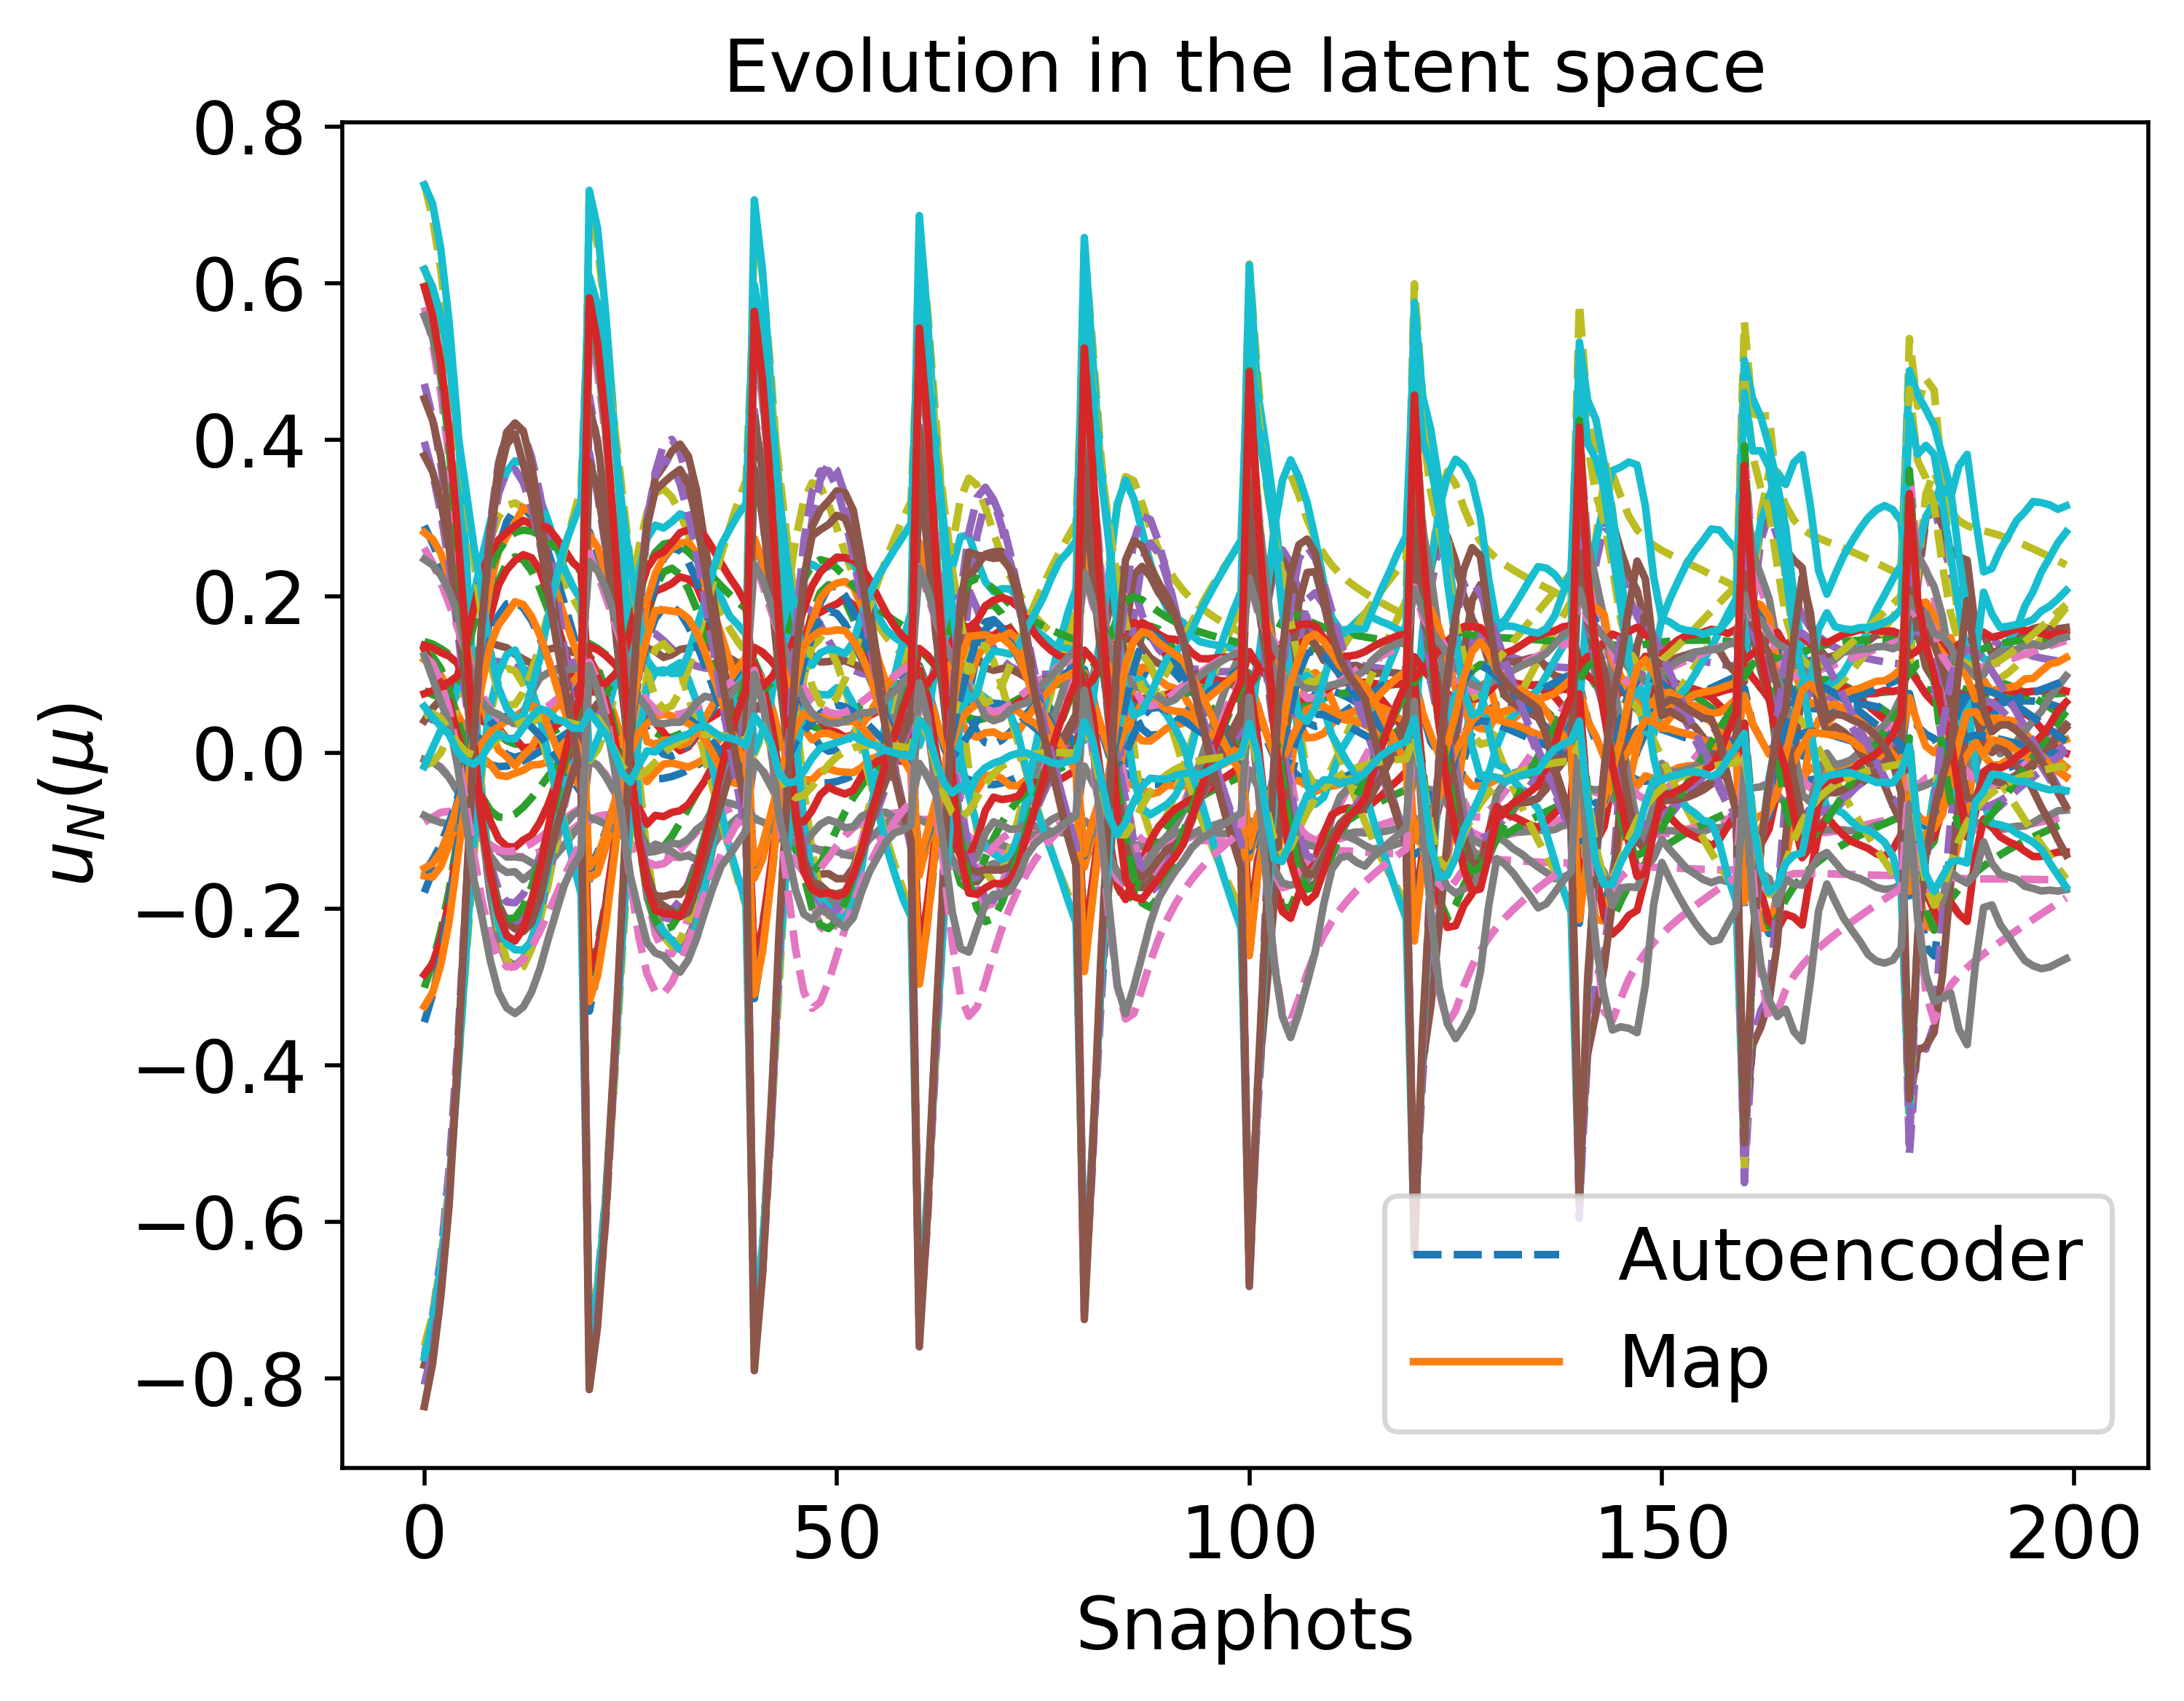

Values plotted in this chart, from the file beside it:
1.098493008927743930e-01, -2.685149539156648224e-01, 4.183724973928380775e-02, -1.182247677888288370e-02, -1.240608736736574860e-02, -1.517220887521258388e-01, 1.387287422400023396e-01, 4.289007598623790773e-01, 5.235823037969499216e-01, 6.835413313034046645e-01, 2.680706813444464487e-01, 1.229935575665465908e-01, -7.204072949598967490e-01, -8.258901114713468328e-02, -7.190346481629337205e-01, -1.374315472585505016e-01, 7.416129178981527292e-02, 3.585535214817560656e-01, 2.426625715302512254e-01, 5.874936927143902254e-01, -3.095957761424166232e-01, 5.586040146486522806e-01, -7.638055259307696687e-01, 1.137962985004822708e-01
9.258422556046125296e-02, -2.283552369768460655e-01, 4.488884366783472274e-02, -1.829827761571361025e-02, 8.188195037432257164e-05, -1.271563715796705518e-01, 1.330598001082972937e-01, 3.684530015602660025e-01, 4.603660148819767040e-01, 6.172310105857866658e-01, 2.423527143149000473e-01, 1.074688175337401297e-01, -6.439283817176820746e-01, -7.636050718832490536e-02, -6.518549161345251752e-01, -1.173059123271785603e-01, 7.039856937332815423e-02, 3.067237149118081652e-01, 2.179611454550930139e-01, 5.426672920874888728e-01, -2.600662861860564834e-01, 4.905241279074153971e-01, -6.871259577802998342e-01, 9.121384999968540352e-02
7.005164388538660802e-02, -1.770625376633008230e-01, 5.694242291284669355e-02, -3.075638866162220403e-02, 2.284202226950878337e-02, -1.013769861161543523e-01, 1.257382086172093016e-01, 2.883979376255520477e-01, 3.775440199232912852e-01, 5.232902005273384338e-01, 2.120217539818241570e-01, 8.040774639138541235e-02, -5.329464165000985520e-01, -7.503550150150113673e-02, -5.517192204400808153e-01, -9.050661420647067301e-02, 7.414126460823347586e-02, 2.409755419423194600e-01, 1.904413551119461534e-01, 4.849393311903669734e-01, -1.962490302696751621e-01, 3.923215713753943068e-01, -5.670100595590208403e-01, 5.442130188954905773e-02
2.080864902934478899e-02, -3.376102125064984333e-02, 9.259554145585964513e-02, -6.990741310751211190e-02, 1.124721163435557364e-01, -6.716073148646276199e-03, 9.902107693790827836e-02, 8.778484950174696155e-02, 1.473142355053464470e-01, 2.458542460757182357e-01, 1.355279042254234345e-01, 6.078978711866913145e-03, -1.930105717075742411e-01, -8.941770252599101632e-02, -2.728713145785139904e-01, -2.701601740861379886e-02, 1.231746310368319469e-01, 7.131886407491501434e-02, 1.296474161248456491e-01, 3.316839546773486247e-01, -4.083965928196471584e-02, 1.323072060811875950e-01, -1.961759337247641621e-01, -6.218222651474149959e-02
-1.552988169460050617e-02, 1.794987971346599098e-01, 1.175742297851801177e-01, -1.187813285032322530e-01, 2.723039471823483493e-01, 2.127357663166672963e-01, 3.815507916883726508e-02, -1.415742466268612443e-01, -1.839325120210901776e-01, -1.567634969916423260e-01, 2.857990133660140430e-02, -7.381644205214983601e-02, 2.937255416446467593e-01, -1.192314079119779768e-01, 5.048750129361249950e-02, 3.510458203899463614e-02, 2.342503270812273941e-01, -1.537923756760010974e-01, 5.503452766084714065e-02, 1.135505441588355591e-01, 1.451231670196457824e-01, -1.579268251207076590e-01, 2.684039203030612053e-01, -2.341106142740659313e-01
-1.715250056068191864e-02, 2.422082276282521152e-01, 1.130864774684780111e-01, -1.310244689456185607e-01, 3.160161160956175275e-01, 2.954637937013377957e-01, 1.519198397143580424e-02, -1.909412485866884557e-01, -2.693621463933969506e-01, -2.658261731196798205e-01, -2.709685737117524876e-03, -8.323864543808362493e-02, 4.101131433275553295e-01, -1.265837709961137592e-01, 1.078161021979894274e-01, 4.679093041972078731e-02, 2.731318126307953897e-01, -2.118355900621371468e-01, 3.810765864914449075e-02, 6.074162434715318221e-02, 1.902219549485488215e-01, -2.125930573525934286e-01, 3.595918617459069599e-01, -2.736306308332558390e-01
-1.446880951421781157e-02, 2.504094906271102650e-01, 1.093238622393569309e-01, -1.330148713229453994e-01, 3.192996976453100766e-01, 3.113997411897906353e-01, 1.104462100077500605e-02, -1.918639649644694190e-01, -2.768425264453500123e-01, -2.797958548549519531e-01, -6.098623238958936904e-03, -7.846380282845122345e-02, 4.209501266072896986e-01, -1.254957078241168700e-01, 1.045553384665453833e-01, 4.582678332828987039e-02, 2.816363541522229896e-01, -2.163841446884776643e-01, 3.738363480345702206e-02, 6.178469272877172569e-02, 1.928284505170467789e-01, -2.112884794861073223e-01, 3.623189065718891988e-01, -2.736384245891622102e-01
-4.774000806320624450e-03, 2.322256385704010440e-01, 1.042032859561349417e-01, -1.306650068907759255e-01, 3.007321815262120612e-01, 3.032137785362934990e-01, 1.330914250571211405e-02, -1.603497698898166124e-01, -2.428436514181132599e-01, -2.507997354188011285e-01, 5.904534005803020735e-03, -5.784578863627484746e-02, 3.779660256717612965e-01, -1.159088156640523254e-01, 6.070141781162134709e-02, 3.289275951117368729e-02, 2.831799924411164127e-01, -1.902794477770049786e-01, 4.505487553970938946e-02, 1.033310346246210792e-01, 1.692814035522639537e-01, -1.715818645545216514e-01, 3.127879187817115825e-01, -2.486091556946928016e-01
1.526442997183066188e-03, 2.102989163857515720e-01, 1.037632617809859797e-01, -1.266592648395774845e-01, 2.832660682281187281e-01, 2.836889678999715558e-01, 1.774537485292938810e-02, -1.324205393003253517e-01, -2.081265517504072571e-01, -2.150039923622701077e-01, 1.865016380681980973e-02, -4.450900013316082260e-02, 3.314270978256119160e-01, -1.086933012913535446e-01, 2.724063221437823465e-02, 2.202066324395419300e-02, 2.784019523891676506e-01, -1.644773510241513692e-01, 5.167385106022334695e-02, 1.375179770538191015e-01, 1.470217862580107115e-01, -1.388401450865779096e-01, 2.679733149909633849e-01, -2.284006666357967230e-01
8.382731337588265538e-03, 1.826669312309780191e-01, 1.048246889668476151e-01, -1.210569425364529939e-01, 2.628904948674233299e-01, 2.568817312813672649e-01, 2.322507087345005924e-02, -9.910674543595539288e-02, -1.655932143790434241e-01, -1.691707152380244050e-01, 3.413656264185496031e-02, -3.045200977716092106e-02, 2.723398359648133704e-01, -1.007266949137631401e-01, -1.039408465524416930e-02, 9.072145821691220482e-03, 2.711647579753632686e-01, -1.331368789145057629e-01, 5.932410140598034370e-02, 1.766393958114486074e-01, 1.201648684350205276e-01, -1.005927024855319818e-01, 2.138864818624206243e-01, -2.056472817147365073e-01
1.553533217190412354e-02, 1.513240470440865015e-01, 1.072126411291755704e-01, -1.141841858543767158e-01, 2.411844063219280854e-01, 2.249828074439982339e-01, 2.909701523721495639e-02, -6.230169212306532756e-02, -1.180046654844153498e-01, -1.162486946361801637e-01, 5.118968426218515472e-02, -1.638146884787569299e-02, 2.039935590653586261e-01, -9.255844260166089243e-02, -5.020538903774385275e-02, -5.275412440924756932e-03, 2.622566272894010231e-01, -9.825587395569272686e-02, 6.756298689235082366e-02, 2.180639922886089821e-01, 9.034255447739723832e-02, -5.882193978893181241e-02, 1.534672291765457330e-01, -1.818342374121890148e-01
3.698449425204506508e-02, 5.096720118876461869e-02, 1.197027693178941421e-01, -8.964990842563318185e-02, 1.789618190217374949e-01, 1.175908397650567427e-01, 4.536868913500934075e-02, 5.356746358515561413e-02, 3.235013386044613415e-02, 5.894071929466414977e-02, 1.033070405992216889e-01, 2.166771627643590895e-02, -2.281086680737313271e-02, -7.046453374565031513e-02, -1.687318635022304336e-01, -5.096173430134409710e-02, 2.315130616176342138e-01, 1.198495628281700046e-02, 9.277238735367991651e-02, 3.376482211983948822e-01, -3.962638527661984517e-03, 7.187923450178072826e-02, -3.902366176147455817e-02, -1.138015465857724479e-01
1.193042704076502092e-01, -2.878309210434983889e-01, 4.867606395963200439e-02, -1.093116570311127890e-02, -1.017525538604909484e-02, -1.683084454210638237e-01, 1.394557597864327925e-01, 4.556532298470477027e-01, 5.515600325859304487e-01, 7.118200859252258317e-01, 2.824255315526085774e-01, 1.234105030517905766e-01, -7.518326995594531992e-01, -8.764095501372738684e-02, -7.427692776932726115e-01, -1.480964720033379478e-01, 7.980972230851426930e-02, 3.832336124464790217e-01, 2.545017355948148152e-01, 6.078706974641552296e-01, -3.304417958342961148e-01, 5.838127688231735668e-01, -7.908771994356167401e-01, 1.157949545893688648e-01
7.868386308714893362e-02, -1.907414822905328100e-01, 6.296305623309100818e-02, -2.800593288684318644e-02, 2.985141476303555808e-02, -1.129096213568178131e-01, 1.252775476467645754e-01, 3.101875719789762842e-01, 4.010315984698999414e-01, 5.542479232231835029e-01, 2.224836499673372714e-01, 7.891308517705912517e-02, -5.653748998025512895e-01, -7.934634411595688219e-02, -5.752966674384027979e-01, -1.000992215248732442e-01, 7.760192490799948384e-02, 2.601864835465319548e-01, 1.988114335775829078e-01, 4.993310384343572217e-01, -2.129441172841740337e-01, 4.191201618638828452e-01, -5.975343903839702708e-01, 5.137405862175672966e-02
4.750409986963071568e-02, -1.236823929118351234e-01, 8.746076896806283252e-02, -4.673989997960193571e-02, 7.115919156695249548e-02, -8.496881213360824026e-02, 1.156405117955551509e-01, 2.030814895478873783e-01, 2.915414204073846216e-01, 4.265569636781187390e-01, 1.845213518887589277e-01, 3.388090926372069184e-02, -4.073844736957793478e-01, -8.589818337059361431e-02, -4.273465477905559196e-01, -6.468210790152899292e-02, 9.141959189749394865e-02, 1.741360984973773784e-01, 1.681204241711271863e-01, 4.217548314888256988e-01, -1.320212866681622632e-01, 2.826742379194649435e-01, -4.145483159389302674e-01, -9.125520528114725374e-03
1.552788048790998236e-02, -4.440091888208191201e-02, 1.151265561883677568e-01, -6.935444872117657589e-02, 1.296369613636639828e-01, -4.057715130592650515e-02, 1.010428110766875831e-01, 8.685468640901902737e-02, 1.620838859686845601e-01, 2.718054991691919442e-01, 1.415835979277099144e-01, -1.747587017928239200e-02, -2.115879657534368019e-01, -9.922666263607417270e-02, -2.555443888121339269e-01, -2.804963851806269517e-02, 1.213600269303761053e-01, 7.746485438976534466e-02, 1.373968890828701217e-01, 3.329071758897566569e-01, -4.668765682777385739e-02, 1.303793608433504725e-01, -1.897453363015553229e-01, -8.527890111485554592e-02
-9.623477896842541277e-03, 3.917042208635360123e-02, 1.381083745289752862e-01, -9.104841177979684785e-02, 1.979751865295800994e-01, 2.450944014271775120e-02, 8.058206103478798843e-02, -1.936943346389884829e-02, 2.711723599673623517e-02, 1.117694392791555580e-01, 9.775770090130943279e-02, -6.469266415774520274e-02, -8.273169431327836651e-03, -1.150227103357178426e-01, -9.576010173775020839e-02, 2.652007126236723394e-03, 1.620513434895209659e-01, -1.767369701862485723e-02, 1.081511454830999530e-01, 2.421003315465815320e-01, 3.238965975580251205e-02, -8.340069226959956339e-03, 2.757589163537103524e-02, -1.659550401734109781e-01
-2.481156353512826637e-02, 1.144953310478854236e-01, 1.518060286697755223e-01, -1.081218932865396221e-01, 2.612423767694441734e-01, 9.889768374507910964e-02, 5.809557362837567546e-02, -1.015390178010156935e-01, -9.118698512847352167e-02, -2.702586683838257425e-02, 5.888006296147452884e-02, -9.981827221958805563e-02, 1.638018412548769287e-01, -1.294550854884636004e-01, 2.396208627642822456e-02, 2.439667642409442533e-02, 2.026803193643443024e-01, -9.781714508839876865e-02, 8.357331895342316741e-02, 1.625708390696885275e-01, 9.680479601332409034e-02, -1.125260063091776397e-01, 1.939176323606409125e-01, -2.354991196140903409e-01
-3.171126049308412020e-02, 1.724819457888174257e-01, 1.557436483145164807e-01, -1.197587044934357720e-01, 3.073327471117072718e-01, 1.663349164746429076e-01, 3.880922729929531939e-02, -1.564454308320667453e-01, -1.778930003724931153e-01, -1.300428415189469333e-01, 2.890481924796480667e-02, -1.198425581290858133e-01, 2.851084937907519823e-01, -1.396756453797803887e-01, 9.721004298899647844e-02, 3.825358911735644851e-02, 2.349490720430057189e-01, -1.559285104094079999e-01, 6.595238560373468950e-02, 1.041650751152749244e-01, 1.429411441003808902e-01, -1.786876661092428875e-01, 2.991171784324088700e-01, -2.830343387423049917e-01
-3.359906298016459431e-02, 2.108111429264591941e-01, 1.519683054309543813e-01, -1.271876231357359222e-01, 3.320661254574658328e-01, 2.169557614183716954e-01, 2.586552495609525590e-02, -1.880944495929926241e-01, -2.310736698365477015e-01, -1.972969307402445416e-01, 8.839860220570152152e-03, -1.257189938378710792e-01, 3.584492583661472165e-01, -1.439244006591825775e-01, 1.320003304373240094e-01, 4.663391250221727430e-02, 2.560249600529763137e-01, -1.923467961760884914e-01, 5.519748220202858047e-02, 6.930498701745166357e-02, 1.716486956579483525e-01, -2.138554624734996523e-01, 3.546232195499430251e-01, -3.061499008265386457e-01
-3.284175231142328483e-02, 2.310631928796247070e-01, 1.434064556122564282e-01, -1.316969769139753332e-01, 3.370903425354210836e-01, 2.481906645982952797e-01, 1.982696958418473862e-02, -2.017437591355428217e-01, -2.555798461763074680e-01, -2.346337866688609219e-01, -1.890913752313467958e-03, -1.203092389432060816e-01, 3.940891735028635434e-01, -1.418572185033801225e-01, 1.394203402978688444e-01, 5.115235495435663249e-02, 2.666159187545976694e-01, -2.104160509290509129e-01, 4.975357307596221107e-02, 5.571960023082146024e-02, 1.855965281515696841e-01, -2.264166414693717655e-01, 3.746012949719726981e-01, -3.080489979321866523e-01
-2.680826310789459141e-02, 2.274912671569211120e-01, 1.233061977109087409e-01, -1.335723843388907928e-01, 3.060825861888811783e-01, 2.585957873395810513e-01, 2.375091303898159076e-02, -1.890057020899849616e-01, -2.406033331071689430e-01, -2.395957949563562728e-01, 3.345840419284973701e-04, -8.964995762898896048e-02, 3.833979581343454623e-01, -1.241708916197860751e-01, 1.046312238681063045e-01, 4.982420396566311638e-02, 2.648138607354094121e-01, -2.036243235042869415e-01, 4.926162095774207217e-02, 7.812933038582695056e-02, 1.786589871136075591e-01, -2.056986179653251812e-01, 3.441279241949884993e-01, -2.703277410821348647e-01
-2.205065091178728259e-02, 2.091676773048191662e-01, 1.156963917967604172e-01, -1.310520727715897837e-01, 2.798646704967530652e-01, 2.436731289762243402e-01, 3.035476304292305041e-02, -1.674704113635759051e-01, -2.105369508638534615e-01, -2.147648716830423410e-01, 1.041579159630021817e-02, -7.068118474484677560e-02, 3.470742722684835302e-01, -1.126563661952982437e-01, 7.253057746482886869e-02, 4.404692339681503394e-02, 2.568615117947931070e-01, -1.839509658632562106e-01, 5.278160986222718565e-02, 1.065630296682451850e-01, 1.618389469917992374e-01, -1.792023450193392098e-01, 3.043747008465054193e-01, -2.414085495362121581e-01
-1.644410970966004096e-02, 1.838318976264908255e-01, 1.107102416029408509e-01, -1.265415494325370649e-01, 2.518365595397954460e-01, 2.199840669032256946e-01, 3.805844216719259099e-02, -1.390244472612010840e-01, -1.711879131265937048e-01, -1.768064179783314371e-01, 2.414949600844950098e-02, -5.212602759901779209e-02, 2.958127410023221882e-01, -1.015780172937854886e-01, 3.512663834333263485e-02, 3.544614537386002462e-02, 2.466382283976102652e-01, -1.570651482376998198e-01, 5.818994089135301473e-02, 1.412968842523673330e-01, 1.390337380011538726e-01, -1.455351513675230968e-01, 2.537203888412372099e-01, -2.110586516966975468e-01
-1.025386364240471124e-02, 1.543576126518003966e-01, 1.081933519473491645e-01, -1.205212632220179769e-01, 2.245701156345417671e-01, 1.908727758899471660e-01, 4.585161031724031139e-02, -1.061054321207658552e-01, -1.264194508522507310e-01, -1.297165968823229265e-01, 3.987909465885476623e-02, -3.502460809684740384e-02, 2.340114011858926146e-01, -9.177848970522534122e-02, -5.074190825505191238e-03, 2.479134938357453397e-02, 2.354027027334637812e-01, -1.256419266843587512e-01, 6.497393981314592004e-02, 1.789183809396814595e-01, 1.124524575375679541e-01, -1.071348954052009639e-01, 1.959460055995848049e-01, -1.815807941314609708e-01
3.030787278338717590e-03, 9.170343704535967311e-02, 1.087363004528174165e-01, -1.060053962991849286e-01, 1.774438489035183864e-01, 1.266865595585349724e-01, 5.961365871111636711e-02, -3.491668573968820244e-02, -3.234293479510964159e-02, -2.217254927541754267e-02, 7.260918657992859737e-02, -6.504205917066985601e-03, 9.518965415966758326e-02, -7.691843955212919470e-02, -8.654048187242328882e-02, 2.542409718490837170e-04, 2.129109266476427176e-01, -5.758617378958728189e-02, 8.064586475868978921e-02, 2.534744105227547672e-01, 5.506198346423496481e-02, -2.419798344177610111e-02, 7.216657147923932758e-02, -1.295476360987235787e-01
9.834115893935645170e-03, 6.125427449621338033e-02, 1.108690884661344828e-01, -9.833098456702263346e-02, 1.583692566313615047e-01, 9.495217347529850971e-02, 6.521597554285110676e-02, 5.430749428318869428e-04, 1.319644909358525312e-02, 3.300710295986726550e-02, 8.826003420166218805e-02, 4.993358984801005325e-03, 2.473548178602453379e-02, -7.166788522470753098e-02, -1.254139740488625088e-01, -1.253678278021323582e-02, 2.024318895116117845e-01, -2.374068775522494498e-02, 8.873963608390300628e-02, 2.878440494253448612e-01, 2.663531122316161251e-02, 1.739129322665746574e-02, 1.109418351318023147e-02, -1.076439500375432623e-01
2.331295815830958934e-02, 5.156814450501917904e-03, 1.171520242358842778e-01, -8.337927488971236256e-02, 1.284825641669718743e-01, 3.619804169428647578e-02, 7.397269239394686779e-02, 6.743879714554366911e-02, 9.683724764038464938e-02, 1.382986584130860008e-01, 1.168607095210868196e-01, 2.343085086805348285e-02, -1.079791299375230662e-01, -6.446877406530324151e-02, -1.965013177625911933e-01, -3.758548715612024249e-02, 1.836704546876538335e-01, 4.004341588890512893e-02, 1.042795345198150037e-01, 3.486301437646574519e-01, -2.667841625474524220e-02, 9.644763441448472863e-02, -1.022903796878684574e-01, -7.156716740119790920e-02
2.463951065886226671e-02, -7.697688644416376957e-02, 1.230969999389953523e-01, -6.079788085518456758e-02, 1.266553656261384386e-01, -7.635921172115647804e-02, 1.055316518076072352e-01, 1.246839640442367059e-01, 2.126422545422609056e-01, 3.403405303083270050e-01, 1.601533046372111413e-01, -1.792169497439333875e-02, -2.879974779432263321e-01, -1.016530020640741411e-01, -2.985701848429591077e-01, -4.275158549244655048e-02, 1.115604224530093863e-01, 1.135689929964432965e-01, 1.513785112207561845e-01, 3.622747333662066360e-01, -7.765833020247685237e-02, 1.788153754596840395e-01, -2.573106562626062965e-01, -7.920708056850606082e-02
-3.491274609521365091e-02, 1.366111952718080946e-01, 1.876778310562619012e-01, -1.114180035141257019e-01, 3.228972195692964564e-01, 9.700004071383269699e-02, 4.598386447485944273e-02, -1.358668582774391342e-01, -1.302068544904918801e-01, -4.804141260106377376e-02, 4.613600253333598883e-02, -1.493603320703996984e-01, 2.114501031538707498e-01, -1.525500726603392365e-01, 9.725781810480024769e-02, 2.758756829453163154e-02, 2.208844481013562400e-01, -1.238775885044523101e-01, 8.231052940929491080e-02, 1.266370928360643355e-01, 1.150612537173355404e-01, -1.569316568295527625e-01, 2.698892303825101702e-01, -3.059656532878791690e-01
-3.777326794489028333e-02, 1.787238847435132227e-01, 1.806320759386114139e-01, -1.196678650856620452e-01, 3.449810288828645266e-01, 1.524057522091949168e-01, 3.403476385039634622e-02, -1.733421703314345919e-01, -1.900932152128005925e-01, -1.247429409473594930e-01, 2.328919699954986461e-02, -1.537500872181165046e-01, 2.970794300314612557e-01, -1.552308517390662279e-01, 1.355870797226878255e-01, 3.918311414980036461e-02, 2.401432127077847423e-01, -1.659412451046411996e-01, 6.876907444132576708e-02, 8.532165129336595488e-02, 1.487631224029539179e-01, -1.987298463516795066e-01, 3.325690214732508476e-01, -3.268607265618278523e-01
-3.884623112322091454e-02, 2.047270386053210989e-01, 1.634387467905997204e-01, -1.259913967012581681e-01, 3.402825705351614216e-01, 1.915272667140112683e-01, 3.018319342517187392e-02, -1.955592892948304629e-01, -2.226935403544355596e-01, -1.789165439457716389e-01, 8.373297438123339723e-03, -1.417278565462418427e-01, 3.488504585693064097e-01, -1.477485495504297641e-01, 1.458291277177950207e-01, 5.005882061950157891e-02, 2.467141105741449403e-01, -1.931550793236724850e-01, 5.843536447257120098e-02, 6.282252438567997865e-02, 1.709392505035470800e-01, -2.202319393451902807e-01, 3.600125148547849152e-01, -3.189335013480288916e-01
-3.865221704491044602e-02, 2.148060644031367927e-01, 1.431868170320335920e-01, -1.300865486326114595e-01, 3.176707774316762656e-01, 2.113835160210671693e-01, 3.253173123780420811e-02, -2.033295802867123858e-01, -2.309095394391928735e-01, -2.081880634003877850e-01, 1.901179205453576481e-03, -1.206513979578301837e-01, 3.693008355823793609e-01, -1.339833680822817841e-01, 1.369606249617827121e-01, 5.809483177496019973e-02, 2.438859835211769633e-01, -2.049370508177318084e-01, 5.167446696974532100e-02, 5.848045853662840743e-02, 1.808295498345778296e-01, -2.248750723255307782e-01, 3.605325847848283582e-01, -2.926931951960164979e-01
-3.683074917451466951e-02, 2.101373955354798595e-01, 1.257256975835067681e-01, -1.313020329249505458e-01, 2.870442336235674574e-01, 2.129625955364278234e-01, 3.858856111985938669e-02, -1.968152909559072461e-01, -2.183805512924384684e-01, -2.111693281490922558e-01, 3.677909405392370754e-03, -9.736853952812654645e-02, 3.608220498800221998e-01, -1.190174403773651413e-01, 1.142695954620922411e-01, 6.095390659215765838e-02, 2.356033855902069096e-01, -2.011982484423241180e-01, 4.943561902402186098e-02, 7.041050321376218779e-02, 1.779646349407793815e-01, -2.141639783748584547e-01, 3.389174452109784408e-01, -2.589501272721275726e-01
-3.346141899713790668e-02, 1.941593020426637395e-01, 1.132981083407658962e-01, -1.296630043786809461e-01, 2.554039540736882663e-01, 2.006980631212727517e-01, 4.627325732478181769e-02, -1.785907138311198517e-01, -1.908206124888784938e-01, -1.918952308844270593e-01, 1.187065833826052644e-02, -7.582633591144959107e-02, 3.291412993525045239e-01, -1.060594840933565680e-01, 8.216910587895621954e-02, 5.852011212097099624e-02, 2.249482550160883665e-01, -1.849364334424252743e-01, 5.159717008360325402e-02, 9.405423879838077650e-02, 1.645283989640376199e-01, -1.911506367245487392e-01, 3.004979606005187542e-01, -2.247826904666773151e-01
-2.894155084971131858e-02, 1.711978145833955856e-01, 1.055532797416008778e-01, -1.257823598779156116e-01, 2.263507669376617071e-01, 1.799553642356279126e-01, 5.419039778604176072e-02, -1.525832760066569427e-01, -1.543779708557196095e-01, -1.572038413192838879e-01, 2.397842650830908640e-02, -5.736281536352630384e-02, 2.815518027414758984e-01, -9.611364813099053384e-02, 4.467052559819500307e-02, 5.214986233724467485e-02, 2.137804376531945161e-01, -1.605726648787524080e-01, 5.705790813258383720e-02, 1.241285446712032392e-01, 1.441332629873518789e-01, -1.598508195864730974e-01, 2.511260720915389211e-01, -1.934141461108637161e-01
-1.792387588600821702e-02, 1.177668276374735923e-01, 9.946090214946928798e-02, -1.142889353988166268e-01, 1.800419530705338611e-01, 1.290461363140977535e-01, 6.809795781710842322e-02, -9.059271687367025094e-02, -7.279020887640870463e-02, -6.561059541381271398e-02, 5.224518581633006559e-02, -2.920853127235796889e-02, 1.636017426459852042e-01, -8.407124634680311626e-02, -3.471474841600765554e-02, 3.337942031450460284e-02, 1.931115744582928562e-01, -1.018146221560164572e-01, 7.290033384010929929e-02, 1.886495972943286192e-01, 9.472826289139034406e-02, -8.589957492661401406e-02, 1.389336745784033322e-01, -1.418870794792890244e-01
-1.191678749245633946e-02, 9.117451929002888533e-02, 9.920473554268138816e-02, -1.078134769648555480e-01, 1.624806314632967486e-01, 1.033704668815844802e-01, 7.369737123365549536e-02, -5.880759284092535594e-02, -3.269450301059766834e-02, -1.659735222640000216e-02, 6.627478376686488093e-02, -1.853555924368852428e-02, 1.017392620563054018e-01, -8.078204703123835484e-02, -7.303683726690436695e-02, 2.287895565979870469e-02, 1.841032401534311858e-01, -7.167466523149687574e-02, 8.152043330216887651e-02, 2.192690142155156174e-01, 6.945802723734854911e-02, -4.766033154739467148e-02, 8.255957467601945932e-02, -1.212721315018725626e-01
-5.781533768086860765e-03, 6.582973568169994683e-02, 1.000049652466221961e-01, -1.013068834308800126e-01, 1.479430748516960548e-01, 7.886688651891385349e-02, 7.842832346519269804e-02, -2.793055437722057055e-02, 5.431956404901419622e-03, 3.165007048066133949e-02, 7.963428561446823928e-02, -9.503752263221997010e-03, 4.124027589933125515e-02, -7.862323230383423678e-02, -1.092752519065244149e-01, 1.230601567090912167e-02, 1.759787506378593380e-01, -4.241133226470069489e-02, 8.995556308124823264e-02, 2.478424755440636895e-01, 4.502958467334042952e-02, -1.022047216066316114e-02, 2.837514380266674408e-02, -1.034672120541013374e-01
6.517912949918196024e-03, 1.972107372963947947e-02, 1.035059699936097116e-01, -8.880218580645665716e-02, 1.257958742565470356e-01, 3.430783962509591917e-02, 8.571148730324600062e-02, 2.960134397668020764e-02, 7.469488757493589204e-02, 1.222282039673520115e-01, 1.039757243628165184e-01, 4.980929551779265767e-03, -7.140738559467094126e-02, -7.635426371823637870e-02, -1.745228047590556553e-01, -8.257829832180737031e-03, 1.620115910584900565e-01, 1.211995598361649724e-02, 1.055256975378167789e-01, 2.986175420337855990e-01, -1.466374156177764675e-04, 6.018185857249984394e-02, -7.073926464660434954e-02, -7.452202018147288665e-02
1.256682174623945623e-02, -1.076834053384848229e-03, 1.058313200815476224e-01, -8.293365592794095520e-02, 1.173177281419175849e-01, 1.422331024746032249e-02, 8.848263002265245591e-02, 5.605451049027977001e-02, 1.058752503455505367e-01, 1.638371104821063629e-01, 1.149991967092161838e-01, 1.090671772350279740e-02, -1.227060475348950436e-01, -7.581514097651566308e-02, -2.035498517257522122e-01, -1.808362046481156934e-02, 1.559688703840544088e-01, 3.721788150038434634e-02, 1.125421088232470140e-01, 3.210740346641653975e-01, -2.078054453082210651e-02, 9.272408799795431311e-02, -1.153004509733595445e-01, -6.266535847162947592e-02
4.518141647867793265e-02, -1.198599581429080213e-01, 1.150409532186935785e-01, -4.811486537516457968e-02, 1.073236195598172710e-01, -1.015555681298336704e-01, 1.103914013421025131e-01, 1.892878035344632004e-01, 2.821937972987856313e-01, 4.271583753481311696e-01, 1.852175087293594924e-01, 3.388607605532442408e-03, -3.937352821539286674e-01, -9.777721238173146812e-02, -3.884184020436200480e-01, -6.616859666214476576e-02, 1.003891525669358825e-01, 1.673994219857653787e-01, 1.685809064169957738e-01, 4.092034076090554917e-01, -1.245056514220111848e-01, 2.622289221068775378e-01, -3.753636837710908614e-01, -4.877871730525281530e-02
-1.888913756466431212e-02, 2.556830748746210039e-02, 1.972759900903801600e-01, -8.661145586700473575e-02, 2.641534325292229646e-01, -3.799985475645861754e-02, 7.568290134724132978e-02, -2.870899297670874775e-02, 3.670547801126054083e-02, 1.617763263997128442e-01, 1.048563413472017036e-01, -1.302000988737715692e-01, -3.368622781585375869e-02, -1.428164001376664438e-01, -2.946739498117754985e-02, -5.869445892470526345e-03, 1.664685133678628359e-01, -1.050469950894550829e-02, 1.198838820384444254e-01, 2.341073002449066132e-01, 2.381077166573689757e-02, -2.679064521694630302e-02, 7.175359317567529815e-02, -2.438489474394149870e-01
-2.989649932524649292e-02, 8.399126753775155996e-02, 2.144428085668795836e-01, -9.777701012210618381e-02, 3.252844536684336707e-01, 1.604525582921482660e-02, 5.633104400155055508e-02, -9.289636111924572115e-02, -5.697580655267801830e-02, 6.456768831372512729e-02, 7.342953191437021077e-02, -1.667659080034948338e-01, 9.588732474462104138e-02, -1.596935308523955432e-01, 6.765622814140814789e-02, 8.361932352956720146e-03, 1.986910693106339332e-01, -7.125714240018229950e-02, 1.019443387272018775e-01, 1.690517986258585903e-01, 7.183816672146221827e-02, -1.082966450719813206e-01, 2.020169443677603538e-01, -3.111694363516427919e-01
-3.450290051743492431e-02, 1.313450150326254673e-01, 2.081113549658836770e-01, -1.068568372931611443e-01, 3.508852978629654062e-01, 7.473583045727345830e-02, 4.451847842498897478e-02, -1.394623413601160933e-01, -1.277434953510491467e-01, -2.214491033587010632e-02, 4.707247225062090312e-02, -1.746916334711526853e-01, 1.986894360822724359e-01, -1.633232346446965855e-01, 1.177646573042575862e-01, 2.319916518682966361e-02, 2.178954111373956060e-01, -1.208828378322873015e-01, 8.486255753138129132e-02, 1.181950877838557346e-01, 1.119610187191569933e-01, -1.619834533983888492e-01, 2.811757287340769240e-01, -3.369403844953401950e-01
-3.820834230001134840e-02, 1.675491710772581411e-01, 1.837963536109725182e-01, -1.157414117622924676e-01, 3.418664559309105844e-01, 1.261440476855193449e-01, 4.141950621876876876e-02, -1.751074995070973084e-01, -1.761034811020309732e-01, -1.005096285249116872e-01, 2.562440066606889652e-02, -1.596013549232413731e-01, 2.778006173617950658e-01, -1.528053526198098755e-01, 1.380749940387871189e-01, 4.169143345861979488e-02, 2.229228825257459912e-01, -1.620407251841958218e-01, 6.815861630206575261e-02, 8.100363865376404571e-02, 1.462909481497778885e-01, -1.988865169787301102e-01, 3.261667851819270991e-01, -3.250710683314181892e-01
-4.082223658116660575e-02, 1.890312756654675963e-01, 1.333354219219354819e-01, -1.258672302710856783e-01, 2.805794405697479843e-01, 1.666288297694558940e-01, 4.962544044867561732e-02, -1.933569961411326921e-01, -1.917166841674795563e-01, -1.664678122180489606e-01, 1.060710614044184201e-02, -1.098586371814254531e-01, 3.232234826374988934e-01, -1.204675963746321132e-01, 1.163068647947304857e-01, 6.319197047380396837e-02, 2.092113307338932804e-01, -1.886816883396158218e-01, 5.230223287545715527e-02, 6.787227697204492594e-02, 1.700371336749359752e-01, -2.117460954987054056e-01, 3.234972403966637766e-01, -2.574673743446944663e-01
-3.094092805524815276e-02, 1.370822041350528153e-01, 1.050116306803753063e-01, -1.184299618191733822e-01, 2.047463846158767697e-01, 1.261871258191780143e-01, 6.861225791524189210e-02, -1.273722060311670290e-01, -1.031363938080775838e-01, -8.431833793005116817e-02, 3.767510854628439848e-02, -6.026111396545006521e-02, 2.058930460493254011e-01, -9.866972309946550612e-02, 1.120878850322413849e-02, 4.923002961202636169e-02, 1.814792242866494487e-01, -1.295126103656197569e-01, 6.996386778204871648e-02, 1.379683505921850961e-01, 1.206895495731467871e-01, -1.300649380010523992e-01, 1.907025047989950317e-01, -1.742500012724492175e-01
-2.065651254917564780e-02, 9.312257707095045189e-02, 1.006554816270519848e-01, -1.079536762583622744e-01, 1.744081593181532608e-01, 8.844095564194075221e-02, 7.826066723971182582e-02, -7.164786350364416023e-02, -3.560547840501349093e-02, -1.454848834514230627e-03, 6.155395937609017126e-02, -4.082797268946721653e-02, 1.013264905424822726e-01, -9.550493312434742144e-02, -6.141038155045382835e-02, 3.191361268732494788e-02, 1.676211900568887192e-01, -7.786695999687558156e-02, 8.772535189969928038e-02, 1.899725469542610512e-01, 7.717935475137766010e-02, -6.162676521203702684e-02, 8.969594890170995427e-02, -1.375723444596883283e-01
-1.520737752387956235e-02, 7.252976697711085996e-02, 1.001302222837942291e-01, -1.025380097301874516e-01, 1.630943209321190634e-01, 7.077060617924625652e-02, 8.205564469480171319e-02, -4.512691706650104329e-02, -4.338284160337538796e-03, 3.895518680194816341e-02, 7.279329309741150444e-02, -3.321896415567541366e-02, 5.086543413955228049e-02, -9.514023213469174900e-02, -9.453806080046603388e-02, 2.321634244549079448e-02, 1.619049844729420762e-01, -5.320547933944709540e-02, 9.605772236163238886e-02, 2.136685823706524212e-01, 5.652561856177494570e-02, -2.858955598083362526e-02, 4.247745000270851390e-02, -1.228739816867821938e-01
6.426404691761315909e-03, 1.758963794419110245e-03, 1.029871658267555445e-01, -8.251782230397645967e-02, 1.319469262222160988e-01, 9.590440959813225849e-03, 9.244793623280210537e-02, 4.766851533163222326e-02, 1.027339854466953611e-01, 1.816679120321068319e-01, 1.116582042936193481e-01, -1.015662419003089505e-02, -1.261434050452604205e-01, -9.567852043435871867e-02, -2.044465584030108474e-01, -9.034805011213446757e-03, 1.440037062141783786e-01, 3.367692060139603621e-02, 1.234546547866390287e-01, 2.934171405995402715e-01, -1.528868351962704188e-02, 8.865260740823618923e-02, -1.181096203162775166e-01, -7.870173927524926061e-02
1.064586302941177981e-01, -2.433457119543587788e-01, 6.071292263880270768e-02, -1.791085063558053858e-02, 2.102919646310925927e-02, -1.411000392523741043e-01, 1.287661228636135247e-01, 3.945183920344331741e-01, 4.850458217911171599e-01, 6.492126517871555924e-01, 2.573192683222594868e-01, 9.900803321639950472e-02, -6.764600697119158568e-01, -8.572166468347509893e-02, -6.730536479766586755e-01, -1.315710376576685048e-01, 8.406537461259731836e-02, 3.308908524326319989e-01, 2.288235310297500880e-01, 5.600189813126784655e-01, -2.775883524978245420e-01, 5.168169374337869826e-01, -7.132403454184759184e-01, 7.701991122811635559e-02
-3.649185045556085916e-03, -2.941598639819140854e-02, 1.981965977846674165e-01, -7.207116173229406730e-02, 2.382865695185715782e-01, -9.284537949849966387e-02, 8.677650564190654559e-02, 3.386932701469121815e-02, 1.209312458863599088e-01, 2.672565266493767133e-01, 1.350901306697962767e-01, -1.159463330271806453e-01, -1.612821367933468530e-01, -1.376963193467616864e-01, -1.082603589194249261e-01, -2.781632513975580007e-02, 1.421864938665071965e-01, 4.948775941402289158e-02, 1.388163397125555532e-01, 2.882717953318869042e-01, -2.455638676057529668e-02, 5.164964229205696450e-02, -4.475501377747186788e-02, -2.117978889721191249e-01
-2.594006634847146470e-02, 7.207479958778643947e-02, 2.361933981206028599e-01, -9.042536385868772675e-02, 3.528738947410856031e-01, -1.245880909526471056e-02, 5.511920573457319839e-02, -8.810538913193377564e-02, -4.662155904794696576e-02, 1.036387247569500736e-01, 7.817348897478275382e-02, -1.908505433555787167e-01, 6.668206718561907331e-02, -1.698921346867584559e-01, 8.132693705080609736e-02, -7.716484545277112542e-04, 1.933000157988473133e-01, -5.964817255591273876e-02, 1.051868072126341119e-01, 1.673486482014125420e-01, 6.245407715579147367e-02, -1.050357816875166356e-01, 2.025015274689882794e-01, -3.405250549047342812e-01
-3.209142894609273017e-02, 1.177326304119070688e-01, 2.104768112713309713e-01, -1.011657604775750008e-01, 3.476106768464048979e-01, 4.835459551136388895e-02, 5.174732033337703374e-02, -1.372793220213787413e-01, -1.120895843363257233e-01, 6.627002297551063542e-03, 5.073929581920380572e-02, -1.786728578580931703e-01, 1.730671782631081901e-01, -1.604831245022839414e-01, 1.164260781635430148e-01, 2.337967468553086778e-02, 1.993735459107567887e-01, -1.134466421569892136e-01, 8.303824240353252506e-02, 1.154970335943467097e-01, 1.074730171285225022e-01, -1.587582204507843320e-01, 2.700483319547408723e-01, -3.336009140968566600e-01
-3.771286811266931494e-02, 1.500924721851787103e-01, 1.759955563192124317e-01, -1.113801677315677530e-01, 3.184708742235727863e-01, 9.486895654565886959e-02, 5.366505960384861107e-02, -1.703674463863769362e-01, -1.510734399452774435e-01, -7.076734573828941111e-02, 3.035225101396119701e-02, -1.525411821973726989e-01, 2.456638981774460495e-01, -1.427721342328425735e-01, 1.256100434880790540e-01, 4.571431957597205803e-02, 1.953985422526663129e-01, -1.523135531641570395e-01, 6.571925056692359823e-02, 8.223882614433897231e-02, 1.410190683693167968e-01, -1.921721514825477928e-01, 3.025273812551969033e-01, -3.015494800384913021e-01
-4.043498157344500854e-02, 1.617837834026654986e-01, 1.494325921030852933e-01, -1.175601444398131495e-01, 2.864954575140528092e-01, 1.158282041871601525e-01, 5.756807971776941452e-02, -1.786717140955545458e-01, -1.580190097217034906e-01, -1.035222917640931384e-01, 2.215673047085756422e-02, -1.279420659837156582e-01, 2.680234543708999162e-01, -1.282163146148124211e-01, 1.123907559483751095e-01, 5.651182083843579729e-02, 1.878364383486490485e-01, -1.650682699225660688e-01, 5.955955019641531040e-02, 7.486522190788963416e-02, 1.526096364115074044e-01, -1.980454065152287280e-01, 2.980291153340806631e-01, -2.672447783448346215e-01
-4.030738269076476060e-02, 1.578589214688701781e-01, 1.324169349377253557e-01, -1.195229737966583272e-01, 2.593207931019128609e-01, 1.185033542750777297e-01, 6.220416672274563935e-02, -1.689577624775635833e-01, -1.441108224752570555e-01, -1.016390399937016770e-01, 2.350915175549667460e-02, -1.087054939197770048e-01, 2.551170574152434312e-01, -1.193067450519588180e-01, 8.541304686574158200e-02, 5.788203607513492388e-02, 1.800819376086386370e-01, -1.588304714520478167e-01, 6.196859690357497258e-02, 8.494200156804555812e-02, 1.477545929554807680e-01, -1.842803262179172619e-01, 2.694967607706689194e-01, -2.380063358834343112e-01
-3.813860964356585725e-02, 1.455537006853910853e-01, 1.217780887775181120e-01, -1.184618290531646440e-01, 2.377093974149292466e-01, 1.119795592347539864e-01, 6.688981421587071596e-02, -1.498790815765760898e-01, -1.205615012129968994e-01, -8.090651437871337892e-02, 3.009830530081722064e-02, -9.392723245476726490e-02, 2.238024460067856991e-01, -1.145767526318642454e-01, 5.225809461435402398e-02, 5.418260847992362877e-02, 1.731910060721421063e-01, -1.428820537149249892e-01, 6.871706748372606588e-02, 1.031352079688267059e-01, 1.343810129672124432e-01, -1.601689493273171783e-01, 2.293865062106309194e-01, -2.139214411542435523e-01
-2.572924664134124823e-02, 9.571468380351240424e-02, 1.075689368120377742e-01, -1.074181206711301295e-01, 1.960787007538392634e-01, 7.826047239202783834e-02, 7.848021693150877831e-02, -7.942323268863667185e-02, -4.004856712912902017e-02, 1.444623223934666384e-02, 5.822196732534466040e-02, -6.461472131467276003e-02, 9.991010251422617616e-02, -1.117131876301463711e-01, -4.878857214887517141e-02, 3.411374259802080200e-02, 1.581127377865203798e-01, -8.069449426917123247e-02, 9.409870016890167777e-02, 1.659675136322669997e-01, 8.168054794982181066e-02, -7.180244348340571181e-02, 9.766773102675752050e-02, -1.623934519145078248e-01
-2.086972422220292889e-02, 7.937452803759448283e-02, 1.056347056765151587e-01, -1.029777992929756109e-01, 1.867657914301394384e-01, 6.670560172887164685e-02, 8.142181873195163122e-02, -5.678828390427832773e-02, -1.484364461924853745e-02, 4.709041273748789530e-02, 6.752000808023504719e-02, -5.754696853731120637e-02, 5.876981082397003675e-02, -1.121257280325290151e-01, -7.892467091466627560e-02, 2.703325290462510119e-02, 1.543974771307385918e-01, -6.032304452724674554e-02, 1.018802024549513574e-01, 1.855343740915244843e-01, 6.448108947331421259e-02, -4.290649202445796784e-02, 5.684652676940233490e-02, -1.495875238807568841e-01
... 79 more rows
